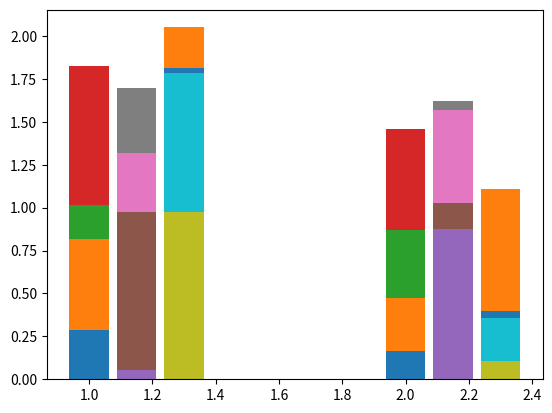
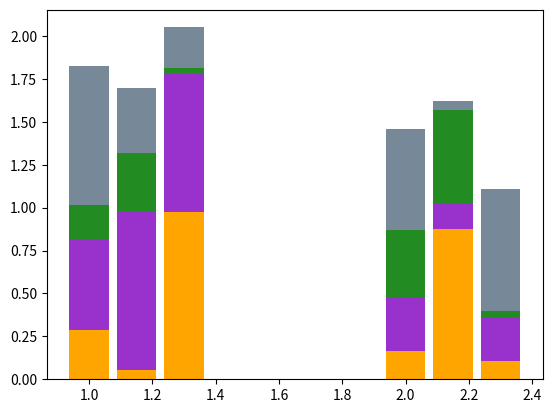

Recreate these plots in Python, in order.
import numpy as np
import pandas as pd
import matplotlib.pyplot as plt


def grouped_stacked_bar(ax, data, **kwargs):
    """

    Some needs for customizability: colors/alphas, labels, tickmarks

    :param ax:
    :param data: 3D np array indexed by group, bar, category
    :param kwargs:
    :return:
    """

    ngrps, nbars, ncats = data.shape

    # TODO: these need to be dynamic in response to # groups, bars, etc...
    # or customizable by user input.
    group_left_pos = [i+1.0 for i in range(ngrps)]
    bar_spacing = 0.15
    bar_width = 0.125
    tick_pos = [i+0.25 for i in group_left_pos]

    # set up the color array
    if 'cat_colors' in kwargs:
        cat_colors = kwargs['cat_colors']
    else:
        cat_colors = [None for c in range(ncats)]

    for b in range(nbars):
        bar_l = [g + b*bar_spacing for g in group_left_pos]
        bar_b = [0 for g in range(ngrps)]
        for c in range(ncats):
            bar_h = [data[g, b, c] for g in range(ngrps)]
            ax.bar(bar_l, bar_h, width=bar_width, bottom=bar_b, color=cat_colors[c])
            bar_b = [bar_b[g]+data[g, b, c] for g in range(ngrps)]


if __name__ == '__main__':
    test_data = np.random.random((2, 3, 4))

    fig = plt.figure()
    ax = fig.add_subplot(111)
    grouped_stacked_bar(ax, test_data)
    plt.savefig('test.png', dpi=200)
    plt.close()

    cat_colors = ['orange', 'darkorchid', 'forestgreen', 'lightslategray']
    fig = plt.figure()
    ax = fig.add_subplot(111)
    grouped_stacked_bar(ax, test_data, cat_colors=cat_colors)
    plt.savefig('test_cat_colors.png', dpi=200)
    plt.close()
